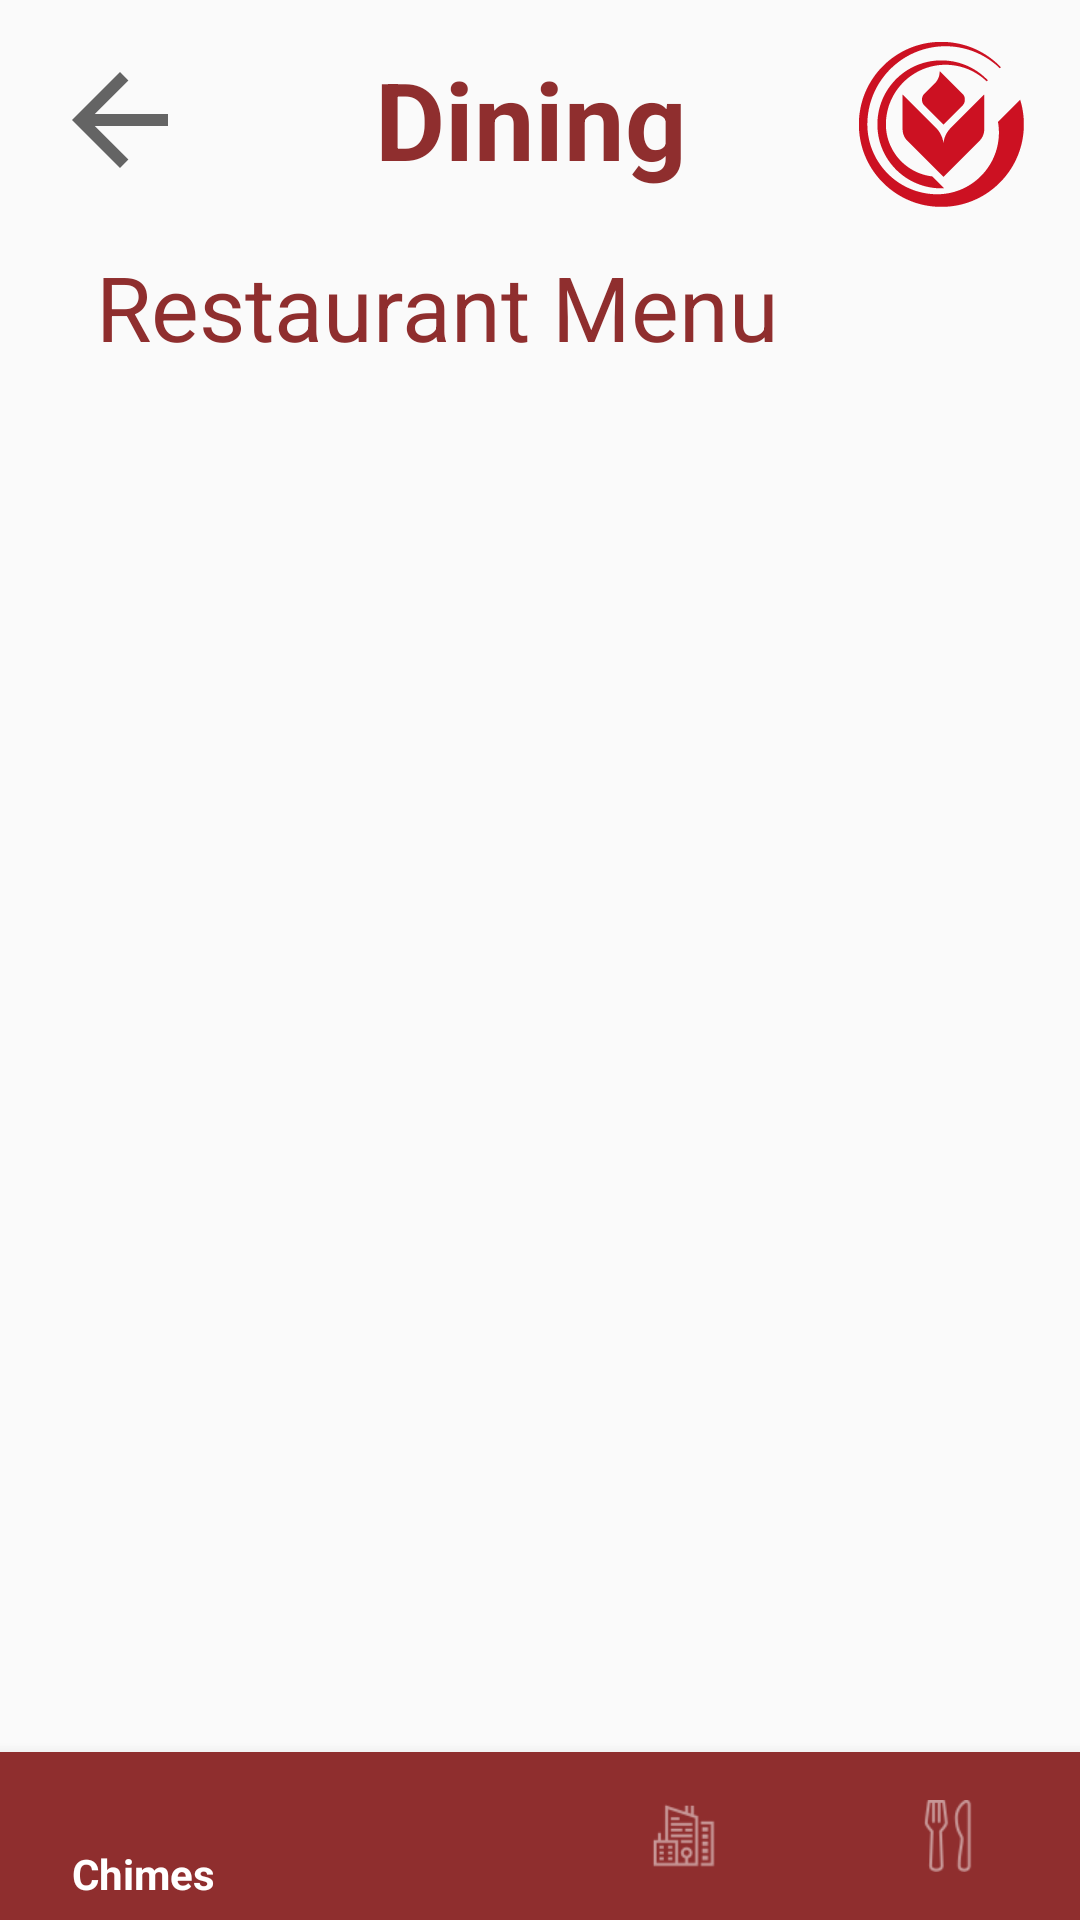

This screen was rendered from an Android layout file. Write that file and the resources it references.
<!-- AndroidManifest.xml: application theme AppTheme -->
<!-- res/layout/activity_restaurants__food__menus.xml -->
<?xml version="1.0" encoding="utf-8"?>
<android.support.constraint.ConstraintLayout xmlns:android="http://schemas.android.com/apk/res/android"
    xmlns:app="http://schemas.android.com/apk/res-auto"
    xmlns:tools="http://schemas.android.com/tools"
    android:layout_width="match_parent"
    android:layout_height="match_parent"
    tools:context=".Restaurants_Food_Menus">

    <TextView
        android:id="@+id/RestaurantTitle"
        android:layout_width="0dp"
        android:layout_height="39dp"
        android:layout_marginBottom="5dp"
        android:layout_marginLeft="32dp"
        android:layout_marginStart="32dp"
        android:layout_marginTop="16dp"
        android:gravity="fill_vertical"
        android:text="@string/restaurant_menus"
        android:textColor="@color/TabBarColor"
        android:textSize="30sp"
        app:layout_constraintBottom_toTopOf="@+id/RestaurantsMenuListView"
        app:layout_constraintStart_toStartOf="parent"
        app:layout_constraintTop_toBottomOf="@+id/textView4" />

    <android.support.design.widget.BottomNavigationView
        android:id="@+id/tabBar"
        android:layout_width="match_parent"
        android:layout_height="@dimen/TabBarHeight"
        android:background="@color/TabBarColor"
        app:itemBackground="@color/TabBarColor"
        app:itemIconTint="@color/tab_bar_colors"
        app:itemTextColor="@color/tab_bar_colors"
        app:layout_constraintBottom_toBottomOf="parent"
        app:layout_constraintEnd_toEndOf="parent"
        app:layout_constraintStart_toStartOf="parent"
        app:menu="@menu/tab_items" />


    <TextView
        android:id="@+id/textView4"
        android:layout_width="110dp"
        android:layout_height="75dp"
        android:layout_marginEnd="8dp"
        android:layout_marginLeft="8dp"
        android:layout_marginRight="8dp"
        android:layout_marginStart="8dp"
        android:layout_marginTop="2dp"
        android:gravity="fill_vertical"
        android:text="@string/restaurantsiconlabel"
        android:textColor="@color/TabBarColor"
        android:textSize="36sp"
        android:textStyle="bold"
        app:layout_constraintEnd_toEndOf="parent"
        app:layout_constraintStart_toStartOf="parent"
        app:layout_constraintTop_toTopOf="parent" />

    <ImageView
        android:id="@+id/imageView9"
        android:layout_width="60dp"
        android:layout_height="55dp"
        android:layout_marginEnd="16dp"
        android:layout_marginRight="16dp"
        android:layout_marginTop="14dp"
        android:contentDescription="@string/biola_icon_white_description"
        app:layout_constraintEnd_toEndOf="parent"
        app:layout_constraintTop_toTopOf="parent"
        app:srcCompat="@drawable/biola_icon_red" />

    <ListView
        android:id="@+id/RestaurantsMenuListView"
        android:layout_width="368dp"
        android:layout_height="461dp"
        android:layout_marginBottom="8dp"
        android:layout_marginEnd="2dp"
        android:layout_marginLeft="2dp"
        android:layout_marginRight="2dp"
        android:layout_marginStart="2dp"
        app:layout_constraintBottom_toTopOf="@+id/tabBar"
        app:layout_constraintEnd_toEndOf="parent"
        app:layout_constraintStart_toStartOf="parent"
        app:layout_constraintTop_toBottomOf="@+id/RestaurantTitle" />

    <Button
        android:id="@+id/fmbutn"
        android:layout_width="48dp"
        android:layout_height="wrap_content"
        android:layout_marginLeft="16dp"
        android:layout_marginStart="16dp"
        android:layout_marginTop="16dp"
        android:background="?attr/actionModeCloseDrawable"
        android:contentDescription="@string/backarrow"
        app:layout_constraintStart_toStartOf="parent"
        app:layout_constraintTop_toTopOf="parent" />


</android.support.constraint.ConstraintLayout>
<!-- resources referenced by this layout -->
<resources>
  <color name="TabBarColor">#8f2e2e</color>
  <dimen name="TabBarHeight">56dp</dimen>
  <!-- drawable biola_icon_red: png bitmap (drawable, 3006 bytes) -->
  <string name="backarrow">Back Arrow</string>
  <string name="biola_icon_white_description">biola_icon_white</string>
  <string name="restaurant_menus">Restaurant Menu</string>
  <string name="restaurantsiconlabel">Dining</string>
  <style name="AppTheme" parent="Theme.AppCompat.Light.NoActionBar">
          
          <item name="colorPrimary">@color/colorPrimary</item>
          <item name="colorPrimaryDark">@color/colorPrimaryDark</item>
          <item name="colorAccent">@color/colorAccent</item>
          <item name="android:listViewStyle">@style/ListViewStyle.light</item>
          <item name="coordinatorLayoutStyle">@style/Widget.Support.CoordinatorLayout</item>
          <item name="cardViewStyle">@drawable/card_view </item>
      </style>
  <color name="colorPrimary">#c62828</color>
  <color name="colorPrimaryDark">#303F9F</color>
  <color name="colorAccent">#FF4081</color>
  <style name="ListViewStyle.light" parent="Widget.AppCompat.ListView">
          <item name="android:divider">@color/TabBarColor</item>
          <item name="android:gravity">center_horizontal</item>
          <item name="android:dividerHeight">10dp</item>
          <item name="android:textStyle">bold</item>
        <item name="android:cacheColorHint">#000000</item>
  
      </style>
  <!-- drawable card_view (drawable) -->
  <?xml version="1.0" encoding="utf-8"?>
  <shape xmlns:android="http://schemas.android.com/apk/res/android"
      android:shape="rectangle">
      <solid android:color="@color/cardBAck">
      </solid>
  
      <corners android:radius="15dp"></corners>
  
  
  </shape>
  <color name="cardBAck">#f5f5f5</color>
</resources>
